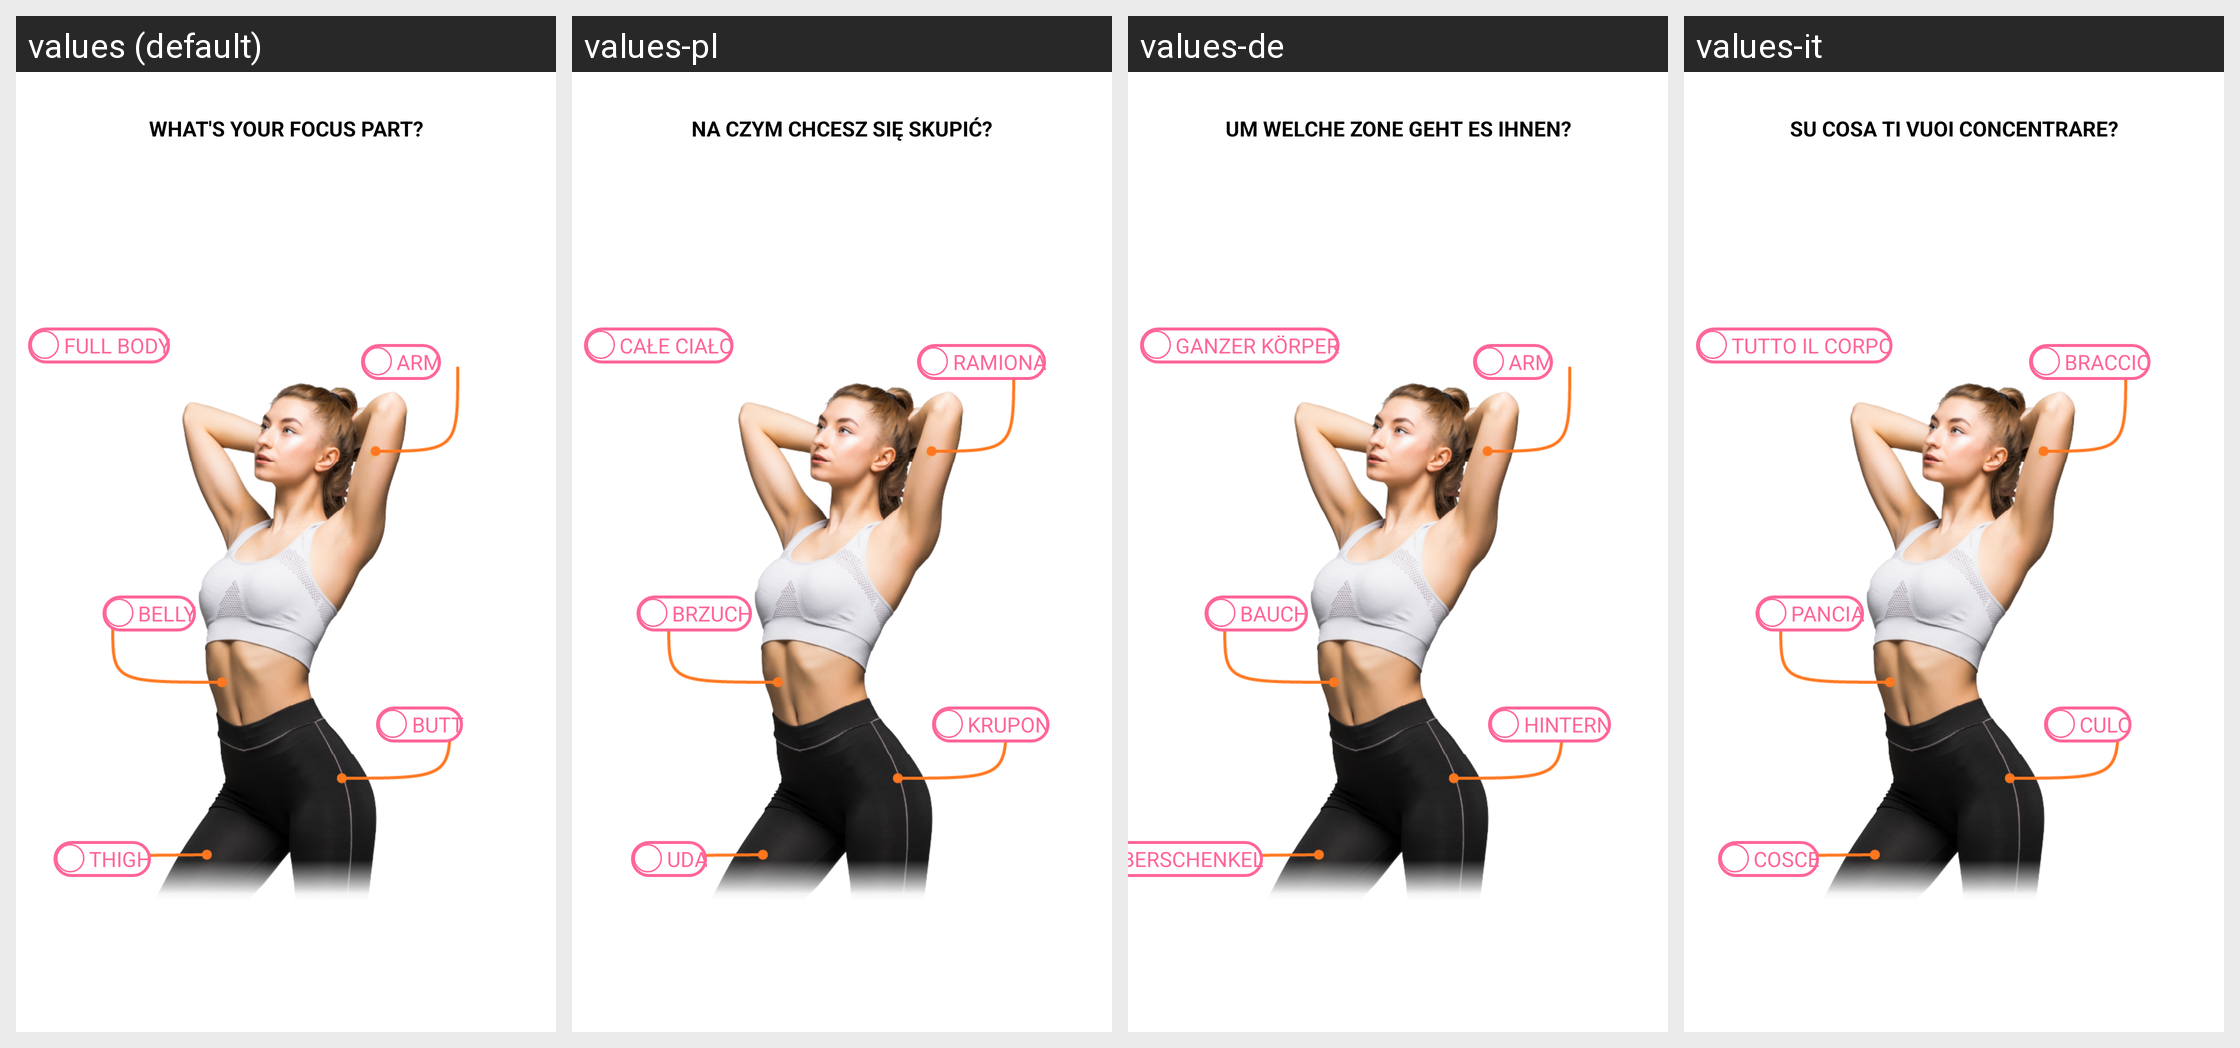

The same Android screen rendered under several of its app's locales, left to right. List the strings drawn on it with the default value and each locale's translation.
Android screen res/layout/fragment_focus_area.xml rendered under 4 locales, left to right: values (default), values-pl, values-de, values-it. Device: Nexus 5 (rendered at 1080×1920; each locale shown at half size, 540×960, under a caption strip naming it); theme AppTheme.
Other locales in the repository, not shown: values-ar, values-ca, values-cs, values-da, values-es, values-fa, values-fi, values-fr, values-hi, values-hr, values-in, values-ja, values-ko, values-lv, values-nl, values-no, values-pt, values-ru, values-sv, values-th, values-tr, values-vi, values-zh-rCN, values-zh-rTW.
Strings drawn on this screen, with the default value and each locale's value (text and hints the layout hard-codes, and strings that could not be matched under every locale, appear in the picture but are not listed):

focus_part
  values: What's your focus part?
  values-pl: Na czym chcesz się skupić?
  values-de: Um welche Zone geht es Ihnen?
  values-it: Su cosa ti vuoi concentrare?

full_body
  values: Full body
  values-pl: Całe ciało
  values-de: Ganzer Körper
  values-it: Tutto il corpo

belly
  values: Belly
  values-pl: Brzuch
  values-de: Bauch
  values-it: Pancia

arm
  values: Arm
  values-pl: Ramiona
  values-de: Arm
  values-it: Braccio

ass
  values: Butt
  values-pl: Krupon
  values-de: Hintern
  values-it: Culo

thigh
  values: Thigh
  values-pl: Uda
  values-de: Oberschenkel
  values-it: Cosce
